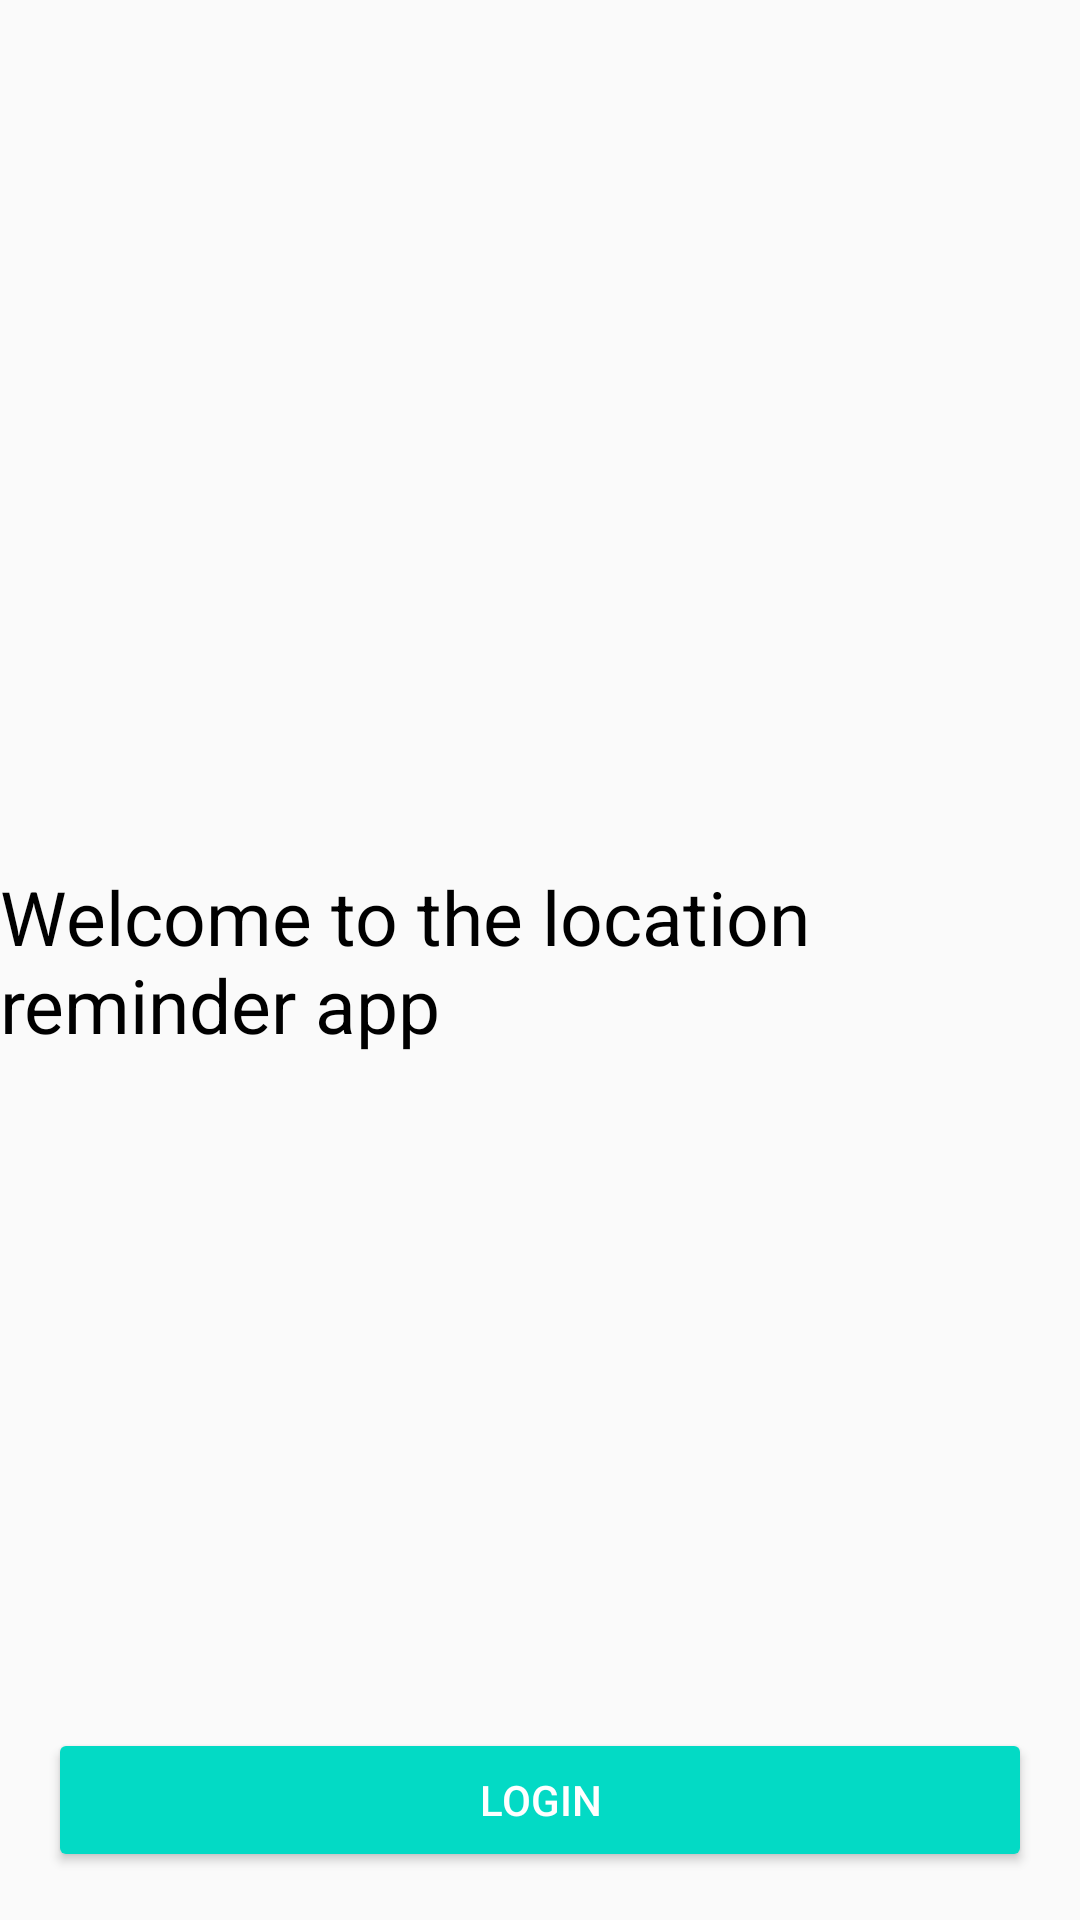

Produce the Android XML layout that renders to this screen, including the resource entries it uses.
<!-- AndroidManifest.xml: application theme AppTheme -->
<!-- res/layout/activity_authentication.xml -->
<?xml version="1.0" encoding="utf-8"?>
<layout xmlns:android="http://schemas.android.com/apk/res/android"
    xmlns:app="http://schemas.android.com/apk/res-auto"
    xmlns:tools="http://schemas.android.com/tools">

    <data/>

    <androidx.constraintlayout.widget.ConstraintLayout
        android:layout_width="match_parent"
        android:layout_height="match_parent"
        tools:context=".authentication.AuthenticationActivity">

        <TextView
            android:layout_width="wrap_content"
            android:layout_height="wrap_content"
            android:text="@string/welcome_to_the_location_reminder_app"
            android:textColor="@color/black"
            android:textSize="25sp"
            app:layout_constraintBottom_toBottomOf="parent"
            app:layout_constraintEnd_toEndOf="parent"
            app:layout_constraintStart_toStartOf="parent"
            app:layout_constraintTop_toTopOf="parent" />

        <Button
            android:id="@+id/login_button"
            app:layout_constraintBottom_toBottomOf="parent"
            app:layout_constraintEnd_toEndOf="parent"
            app:layout_constraintStart_toStartOf="parent"
            style="@style/FirebaseUI.Button"
            android:layout_width="0dp"
            android:layout_height="wrap_content"
            android:layout_margin="@dimen/margin_normal"
            android:text="@string/login"
            />

    </androidx.constraintlayout.widget.ConstraintLayout>

</layout>
<!-- resources referenced by this layout -->
<resources>
  <dimen name="margin_normal">16dp</dimen>
  <string name="login">Login</string>
  <string name="welcome_to_the_location_reminder_app">Welcome to the location reminder app</string>
  <style name="FirebaseUI.Button" parent="@style/Widget.AppCompat.Button.Colored">
          <item name="android:layout_width">wrap_content</item>
          <item name="android:layout_height">wrap_content</item>
          <item name="android:layout_gravity">end</item>
      </style>
  <style name="AppTheme" parent="Theme.AppCompat.Light.DarkActionBar">
          
          <item name="colorPrimary">@color/colorPrimary</item>
          <item name="colorPrimaryDark">@color/colorPrimaryDark</item>
          <item name="colorAccent">@color/colorAccent</item>
      </style>
  <!-- not gathered from this repository: default colours our renderer supplied (Android Studio template values) -->
  <color name="black">#FF000000</color>
  <color name="colorPrimary">#FF6200EE</color>
  <color name="colorPrimaryDark">#FF3700B3</color>
  <color name="colorAccent">#FF03DAC5</color>
</resources>
